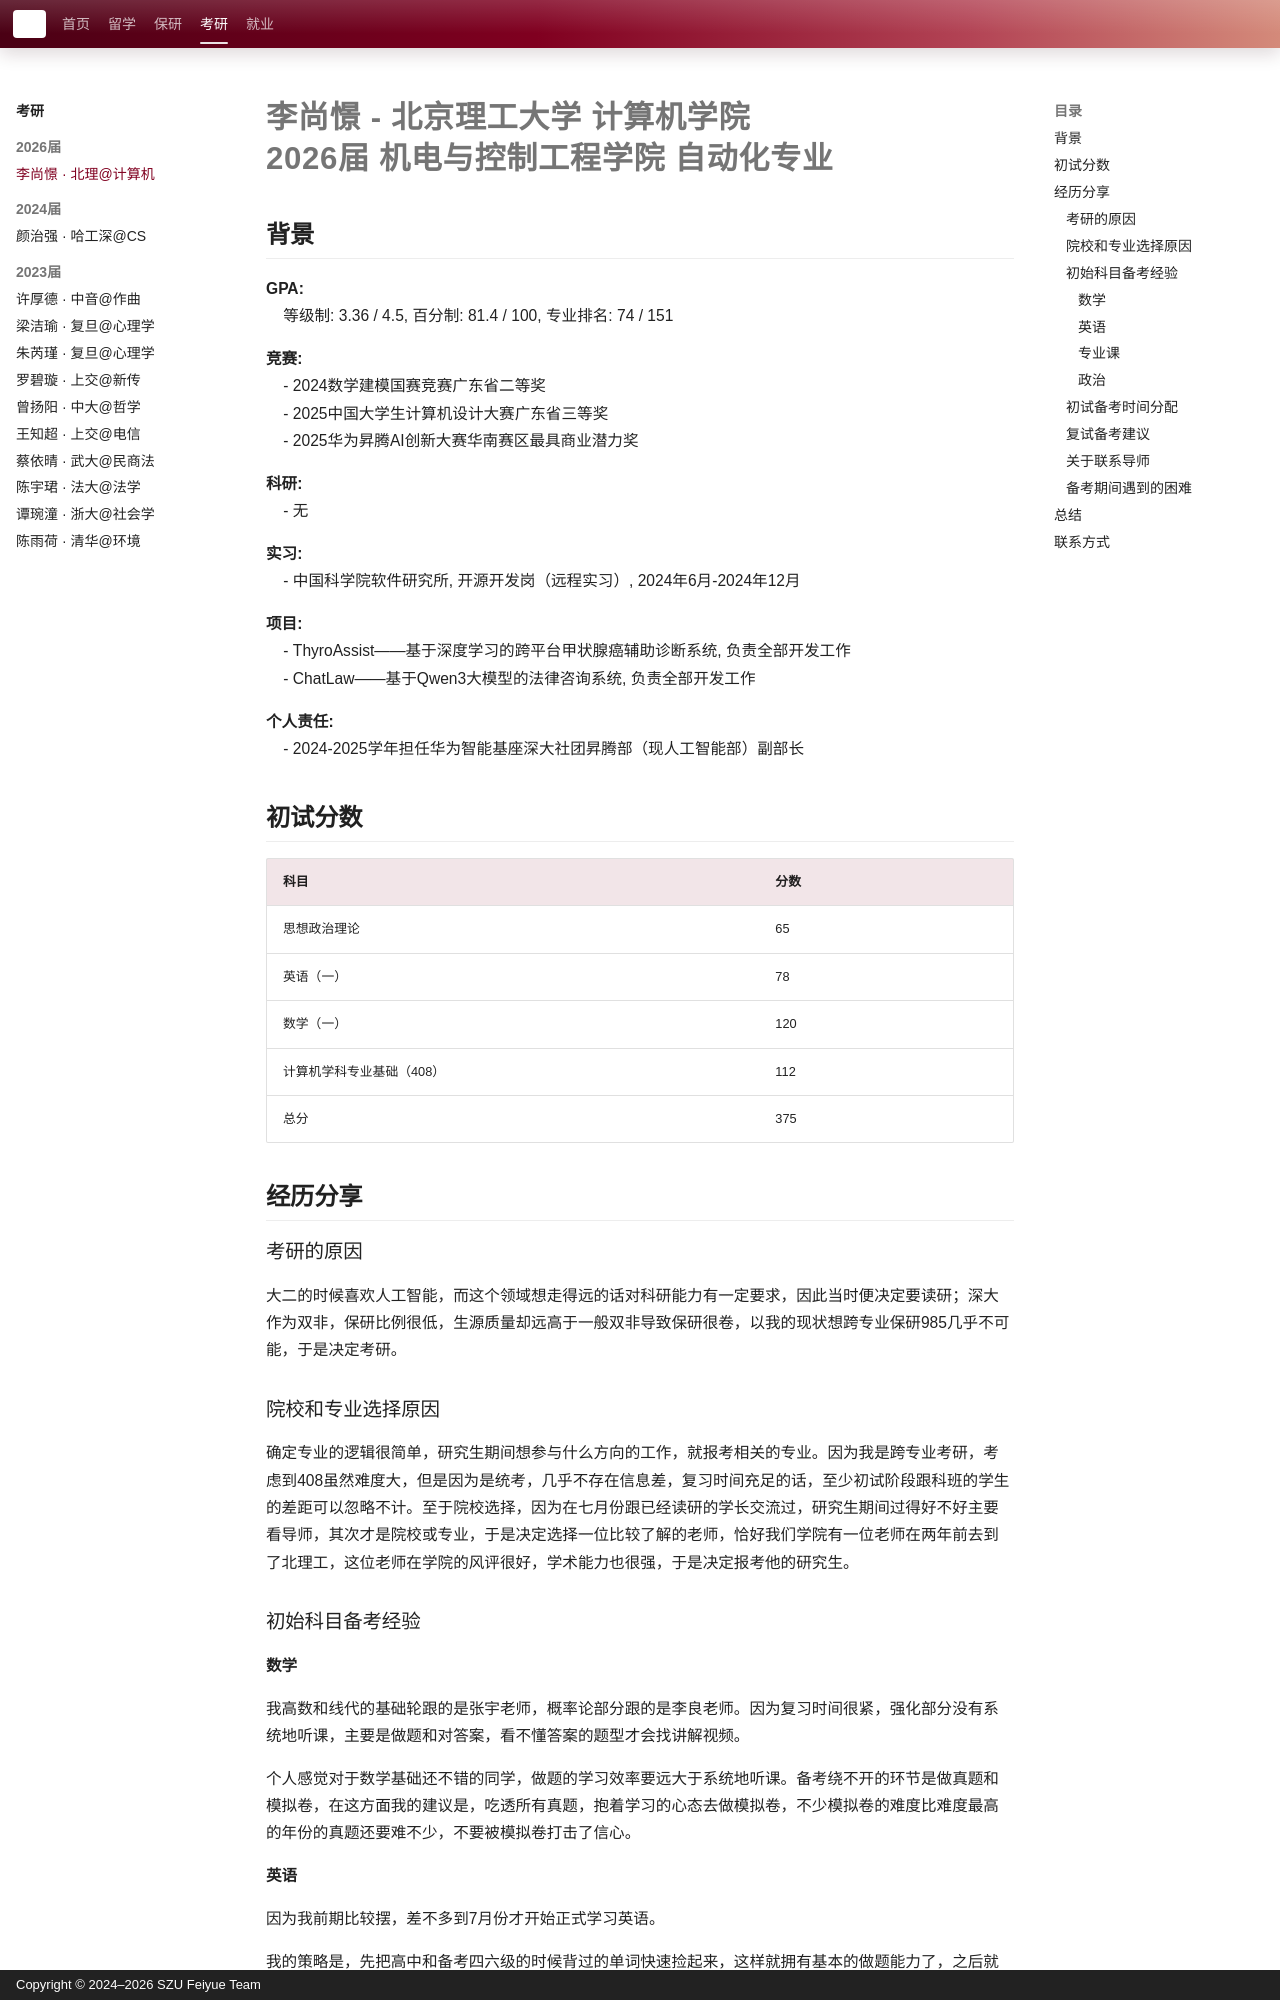

repository: SZU-FeiYue/docs · page: kaoyan/CompSci/2026/cases/shangjingli/index.html · generator: mkdocs · copyright: Copyright © 2024–2026 SZU Feiyue Team

# 李尚憬 - 北京理工大学 计算机学院<br>2026届 机电与控制工程学院 自动化专业

## 背景
**GPA:**<br>
&nbsp;&nbsp;&nbsp;&nbsp;等级制: 3.36 / 4.5, 百分制: 81.4 / 100, 专业排名: 74 / 151

**竞赛:**<br>
&nbsp;&nbsp;&nbsp;&nbsp;- 2024数学建模国赛竞赛广东省二等奖<br>
&nbsp;&nbsp;&nbsp;&nbsp;- 2025中国大学生计算机设计大赛广东省三等奖<br>
&nbsp;&nbsp;&nbsp;&nbsp;- 2025华为昇腾AI创新大赛华南赛区最具商业潜力奖<br>

**科研:**<br>
&nbsp;&nbsp;&nbsp;&nbsp;- 无

**实习:**<br>
&nbsp;&nbsp;&nbsp;&nbsp;- 中国科学院软件研究所, 开源开发岗（远程实习）, 2024年6月-2024年12月<br>

**项目:**<br>
&nbsp;&nbsp;&nbsp;&nbsp;- ThyroAssist——基于深度学习的跨平台甲状腺癌辅助诊断系统, 负责全部开发工作<br>
&nbsp;&nbsp;&nbsp;&nbsp;- ChatLaw——基于Qwen3大模型的法律咨询系统, 负责全部开发工作<br>

**个人责任:**<br>
&nbsp;&nbsp;&nbsp;&nbsp;- 2024-2025学年担任华为智能基座深大社团昇腾部（现人工智能部）副部长<br>

## 初试分数

| 科目          | 分数  |
|-------------|-----|
| 思想政治理论      | 65  |
| 英语（一）       | 78  |
| 数学（一）       | 120 |
| 计算机学科专业基础（408） | 112 |
| 总分          | 375 |

## 经历分享
### 考研的原因
大二的时候喜欢人工智能，而这个领域想走得远的话对科研能力有一定要求，因此当时便决定要读研；深大作为双非，保研比例很低，生源质量却远高于一般双非导致保研很卷，以我的现状想跨专业保研985几乎不可能，于是决定考研。

### 院校和专业选择原因
确定专业的逻辑很简单，研究生期间想参与什么方向的工作，就报考相关的专业。因为我是跨专业考研，考虑到408虽然难度大，但是因为是统考，几乎不存在信息差，复习时间充足的话，至少初试阶段跟科班的学生的差距可以忽略不计。至于院校选择，因为在七月份跟已经读研的学长交流过，研究生期间过得好不好主要看导师，其次才是院校或专业，于是决定选择一位比较了解的老师，恰好我们学院有一位老师在两年前去到了北理工，这位老师在学院的风评很好，学术能力也很强，于是决定报考他的研究生。

### 初始科目备考经验
#### 数学
我高数和线代的基础轮跟的是张宇老师，概率论部分跟的是李良老师。因为复习时间很紧，强化部分没有系统地听课，主要是做题和对答案，看不懂答案的题型才会找讲解视频。

个人感觉对于数学基础还不错的同学，做题的学习效率要远大于系统地听课。备考绕不开的环节是做真题和模拟卷，在这方面我的建议是，吃透所有真题，抱着学习的心态去做模拟卷，不少模拟卷的难度比难度最高的年份的真题还要难不少，不要被模拟卷打击了信心。
